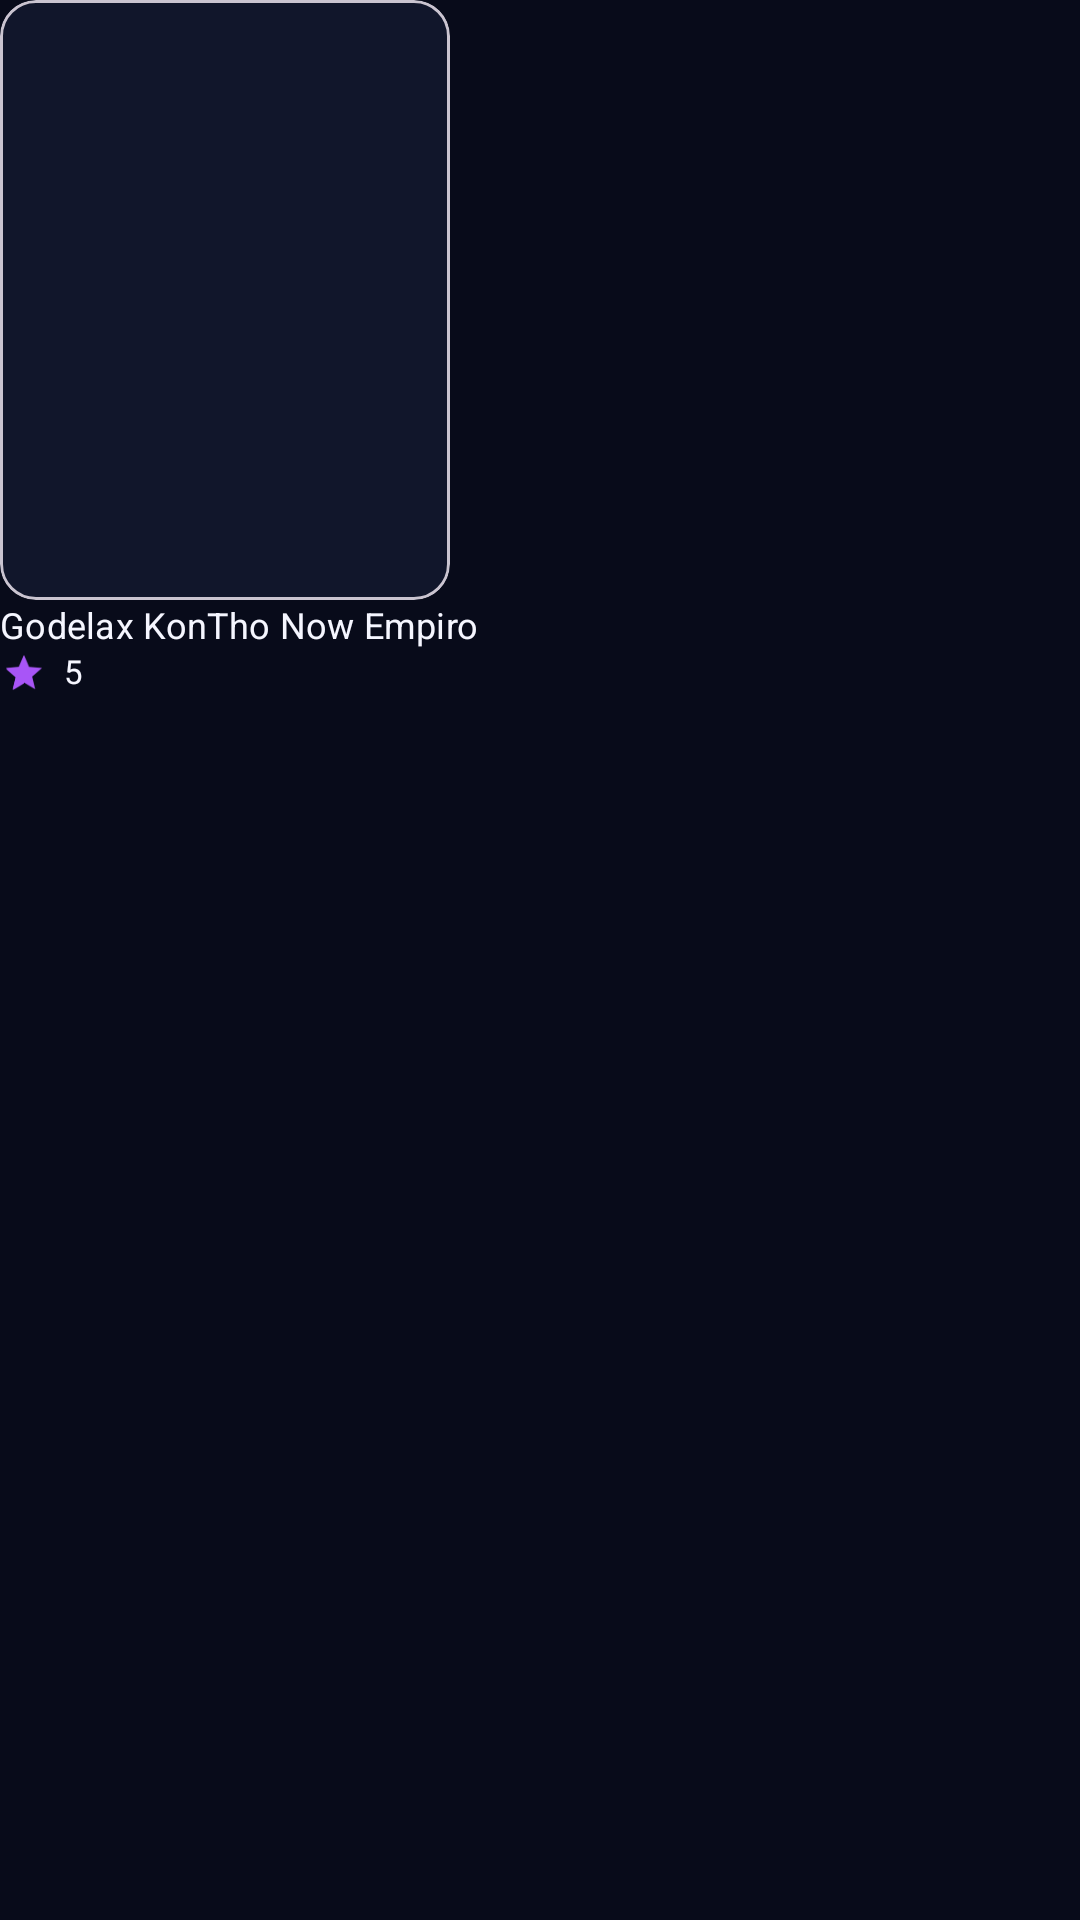

Android layout source for this screen:
<!-- AndroidManifest.xml: application theme Theme.MovieVerse -->
<!-- res/layout/horizontal_movie_item.xml -->
<?xml version="1.0" encoding="utf-8"?>
<LinearLayout
    xmlns:android="http://schemas.android.com/apk/res/android"
    android:layout_width="150dp"
    android:layout_height="wrap_content"
    android:orientation="vertical"
    android:layout_marginStart="@dimen/screen_horizontal_padding">
    <com.google.android.material.card.MaterialCardView
        android:layout_width="150dp"
        android:layout_height="200dp"
        android:id="@+id/mv_img"
        />
    <TextView
        android:layout_width="wrap_content"
        android:layout_height="wrap_content"
        android:id="@+id/mv_name"
        android:text="Godelax KonTho Now Empiro"
        style="@style/TextAppearance.MovieVerse.MovieCard.Title"
        />
    <LinearLayout
        android:layout_width="wrap_content"
        android:layout_height="wrap_content"
        android:orientation="horizontal"
        >
        <RatingBar
            android:id="@+id/ratingBar"
            style="?android:attr/ratingBarStyleSmall"
            android:layout_width="wrap_content"
            android:layout_height="wrap_content"
            android:numStars="1"
            android:rating="1"
            android:isIndicator="true"
            android:scaleX="0.9"
            android:scaleY="0.9" />

        <TextView
            android:layout_width="wrap_content"
            android:layout_height="wrap_content"
            android:text="5"
            android:id="@+id/ratingText"
            android:paddingHorizontal="5dp"
            style="@style/TextAppearance.MovieVerse.MovieCard.Rating"

            />
    </LinearLayout>

</LinearLayout>
<!-- resources referenced by this layout -->
<resources>
  <dimen name="screen_horizontal_padding">16dp</dimen>
  <style name="TextAppearance.MovieVerse.MovieCard.Rating" parent="TextAppearance.Material3.LabelMedium">
          <item name="fontFamily">@font/inter_semibold</item>
          <item name="android:textSize">11sp</item>
          <item name="android:textColor">@color/mv_text_primary</item>
      </style>
  <style name="TextAppearance.MovieVerse.MovieCard.Title" parent="TextAppearance.Material3.TitleSmall">
          <item name="fontFamily">@font/inter_semibold</item>
          <item name="android:textSize">12sp</item>
          <item name="android:textColor">@color/mv_text_primary</item>
          <item name="android:maxLines">2</item>
          <item name="android:ellipsize">end</item>
      </style>
  <style name="Theme.MovieVerse" parent="Base.Theme.MovieVerse" />
  <color name="mv_text_primary">#F5F6FF</color>
  <style name="Base.Theme.MovieVerse" parent="Theme.Material3.DayNight.NoActionBar">
          
          
  
          
          <item name="colorPrimary">@color/mv_primary</item>
          <item name="colorOnPrimary">@color/mv_text_primary</item>
          <item name="colorSecondary">@color/mv_secondary</item>
          <item name="colorOnSecondary">@color/mv_text_primary</item>
  
          
          <item name="android:colorBackground">@color/mv_background</item>
          <item name="colorSurface">@color/mv_surface</item>
          <item name="colorOnSurface">@color/mv_text_primary</item>
          <item name="colorError">@color/mv_error</item>
  
          
          <item name="android:statusBarColor">@color/mv_background</item>
          <item name="android:navigationBarColor">@color/mv_background</item>
          <item name="android:windowLightStatusBar">false</item>
  
      </style>
  <color name="mv_primary">#7657FF</color>
  <color name="mv_secondary">#A855F7</color>
  <color name="mv_background">#080B1A</color>
  <color name="mv_surface">#11162B</color>
  <color name="mv_error">#FF5C70</color>
</resources>
